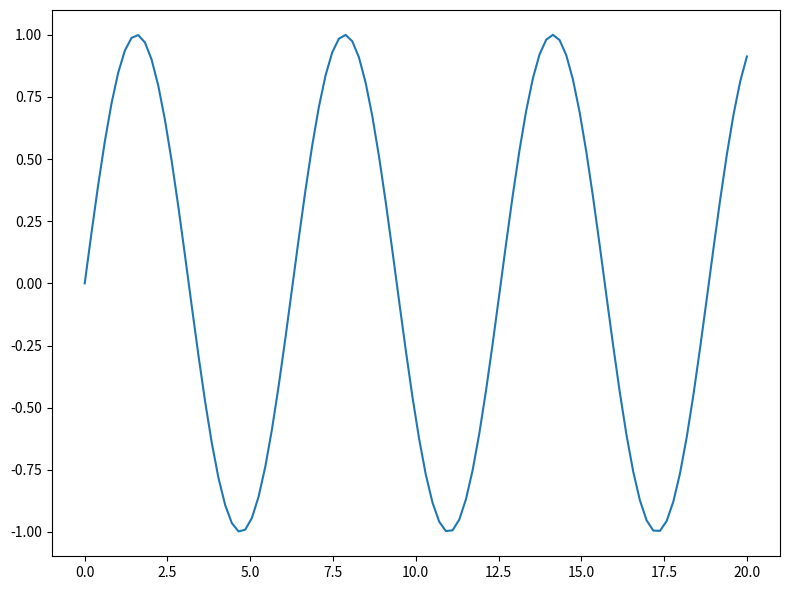

The script that saved this image:
# %% Imports
import matplotlib.pyplot as plt
import matplotlib as mpl
import numpy as np

# %% Basic plot
fg, axs = plt.subplots(figsize=(8, 6))
x = np.linspace(0, 20, 100)
plt.plot(x, np.sin(x))
plt.tight_layout()

# %%
print("hello world")

# %% Hello world
print("Done")
